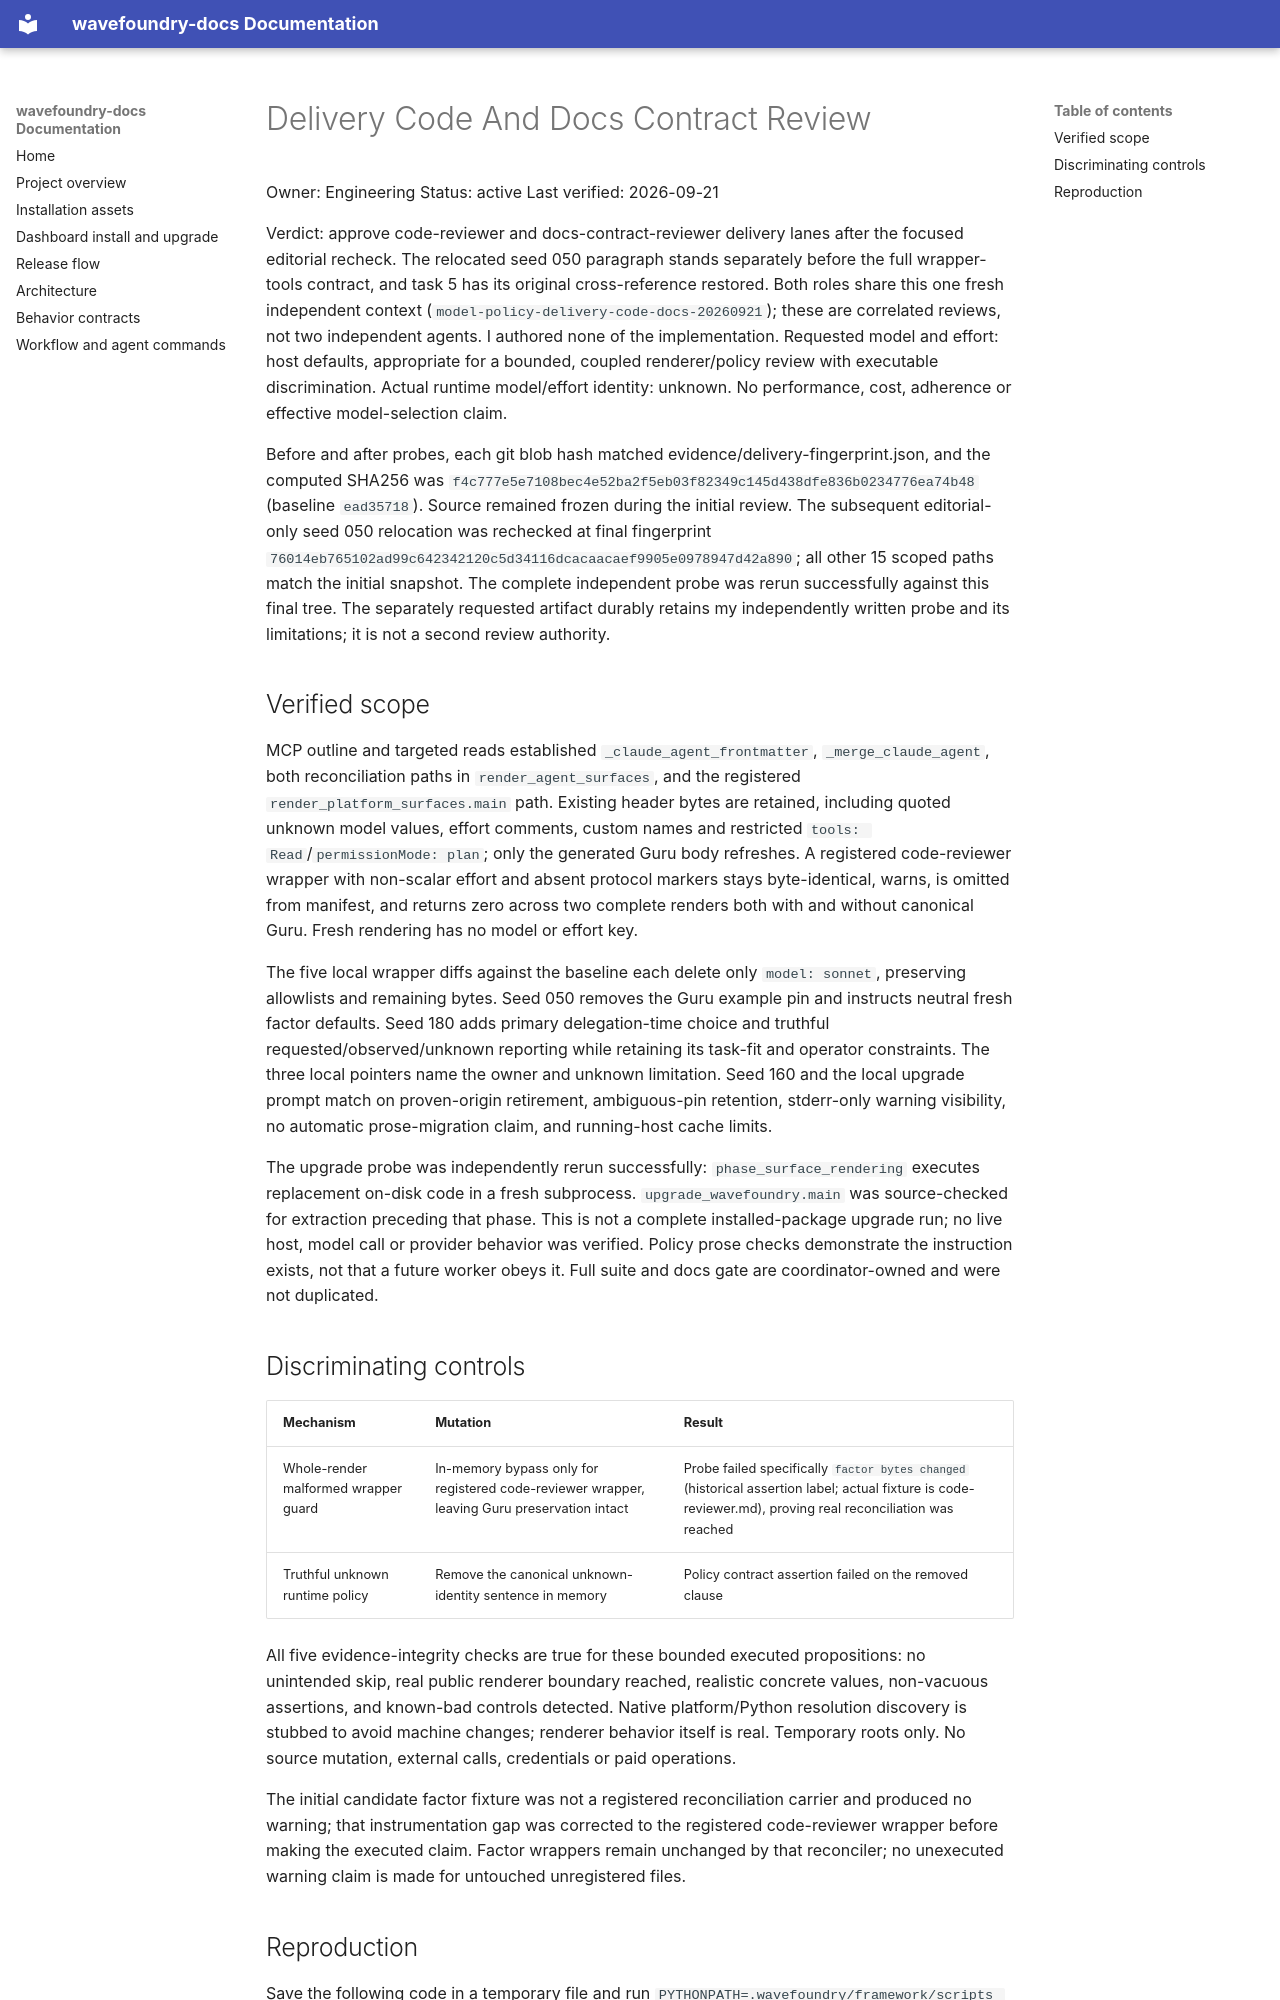

repository: coryhacking/wavefoundry · page: waves/1ycrj task-fit-agent-model-policy/delivery-code-docs/index.html · generator: mkdocs

# Delivery Code And Docs Contract Review

Owner: Engineering
Status: active
Last verified: 2026-09-21

Verdict: approve code-reviewer and docs-contract-reviewer delivery lanes after the focused editorial recheck. The relocated seed 050 paragraph stands separately before the full wrapper-tools contract, and task 5 has its original cross-reference restored. Both roles share this one fresh independent context (`model-policy-delivery-code-docs-20260921`); these are correlated reviews, not two independent agents. I authored none of the implementation. Requested model and effort: host defaults, appropriate for a bounded, coupled renderer/policy review with executable discrimination. Actual runtime model/effort identity: unknown. No performance, cost, adherence or effective model-selection claim.

Before and after probes, each git blob hash matched evidence/delivery-fingerprint.json, and the computed SHA256 was `f4c777e5e7108bec4e52ba2f5eb03f82349c145d438dfe836b0234776ea74b48` (baseline `ead35718`). Source remained frozen during the initial review. The subsequent editorial-only seed 050 relocation was rechecked at final fingerprint `76014eb765102ad99c642342120c5d34116dcacaacaef9905e0978947d42a890`; all other 15 scoped paths match the initial snapshot. The complete independent probe was rerun successfully against this final tree. The separately requested artifact durably retains my independently written probe and its limitations; it is not a second review authority.

## Verified scope

MCP outline and targeted reads established `_claude_agent_frontmatter`, `_merge_claude_agent`, both reconciliation paths in `render_agent_surfaces`, and the registered `render_platform_surfaces.main` path. Existing header bytes are retained, including quoted unknown model values, effort comments, custom names and restricted `tools: Read`/`permissionMode: plan`; only the generated Guru body refreshes. A registered code-reviewer wrapper with non-scalar effort and absent protocol markers stays byte-identical, warns, is omitted from manifest, and returns zero across two complete renders both with and without canonical Guru. Fresh rendering has no model or effort key.

The five local wrapper diffs against the baseline each delete only `model: sonnet`, preserving allowlists and remaining bytes. Seed 050 removes the Guru example pin and instructs neutral fresh factor defaults. Seed 180 adds primary delegation-time choice and truthful requested/observed/unknown reporting while retaining its task-fit and operator constraints. The three local pointers name the owner and unknown limitation. Seed 160 and the local upgrade prompt match on proven-origin retirement, ambiguous-pin retention, stderr-only warning visibility, no automatic prose-migration claim, and running-host cache limits.

The upgrade probe was independently rerun successfully: `phase_surface_rendering` executes replacement on-disk code in a fresh subprocess. `upgrade_wavefoundry.main` was source-checked for extraction preceding that phase. This is not a complete installed-package upgrade run; no live host, model call or provider behavior was verified. Policy prose checks demonstrate the instruction exists, not that a future worker obeys it. Full suite and docs gate are coordinator-owned and were not duplicated.

## Discriminating controls

| Mechanism | Mutation | Result |
| --- | --- | --- |
| Whole-render malformed wrapper guard | In-memory bypass only for registered code-reviewer wrapper, leaving Guru preservation intact | Probe failed specifically `factor bytes changed` (historical assertion label; actual fixture is code-reviewer.md), proving real reconciliation was reached |
| Truthful unknown runtime policy | Remove the canonical unknown-identity sentence in memory | Policy contract assertion failed on the removed clause |

All five evidence-integrity checks are true for these bounded executed propositions: no unintended skip, real public renderer boundary reached, realistic concrete values, non-vacuous assertions, and known-bad controls detected. Native platform/Python resolution discovery is stubbed to avoid machine changes; renderer behavior itself is real. Temporary roots only. No source mutation, external calls, credentials or paid operations.

The initial candidate factor fixture was not a registered reconciliation carrier and produced no warning; that instrumentation gap was corrected to the registered code-reviewer wrapper before making the executed claim. Factor wrappers remain unchanged by that reconciler; no unexecuted warning claim is made for untouched unregistered files.
